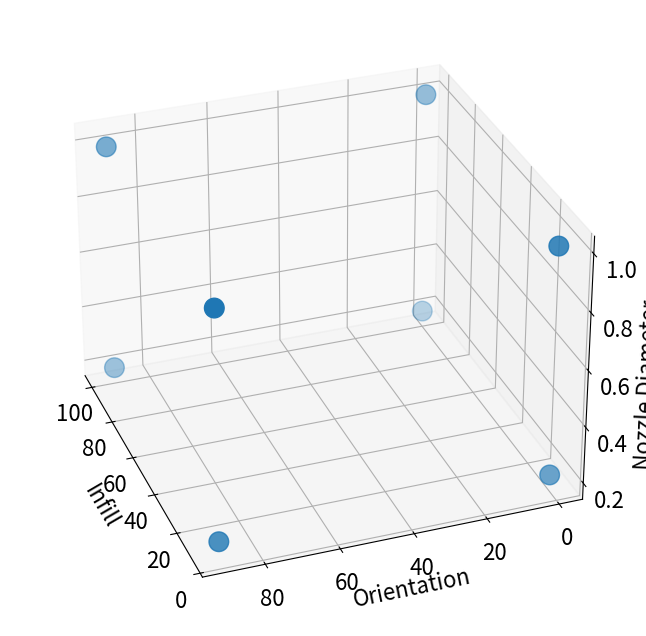
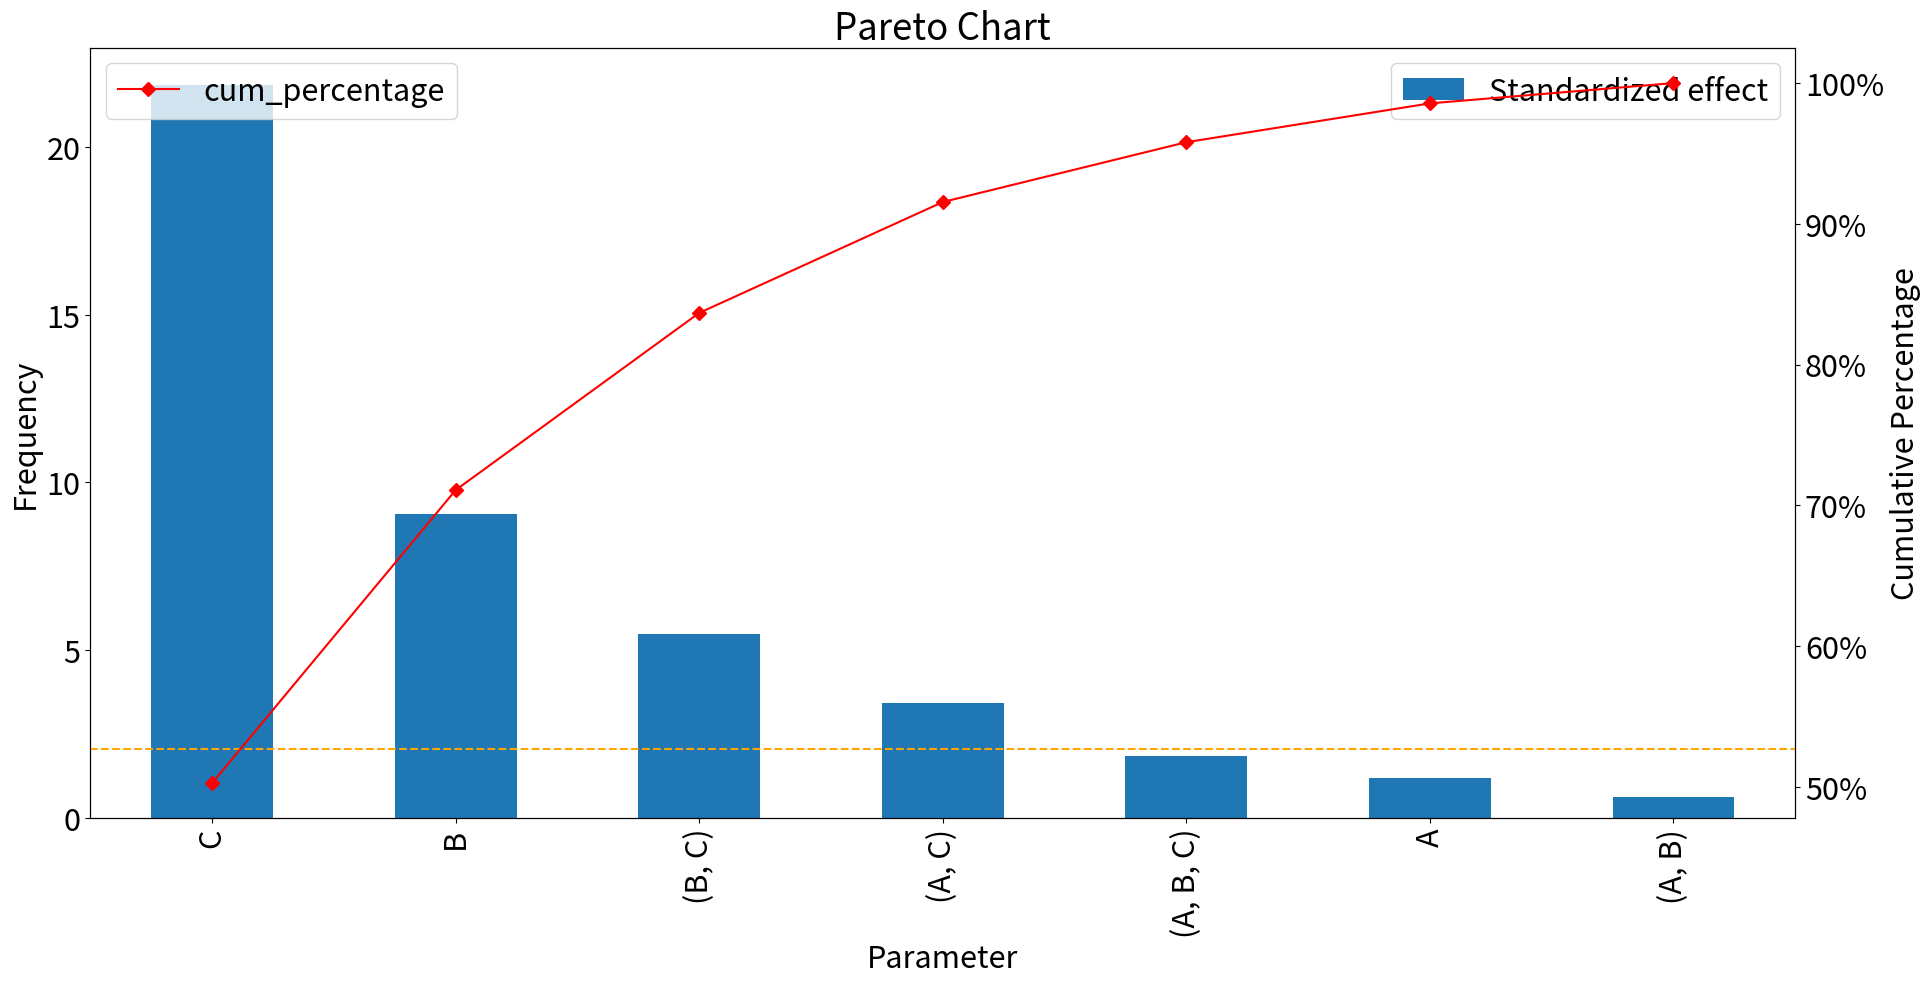
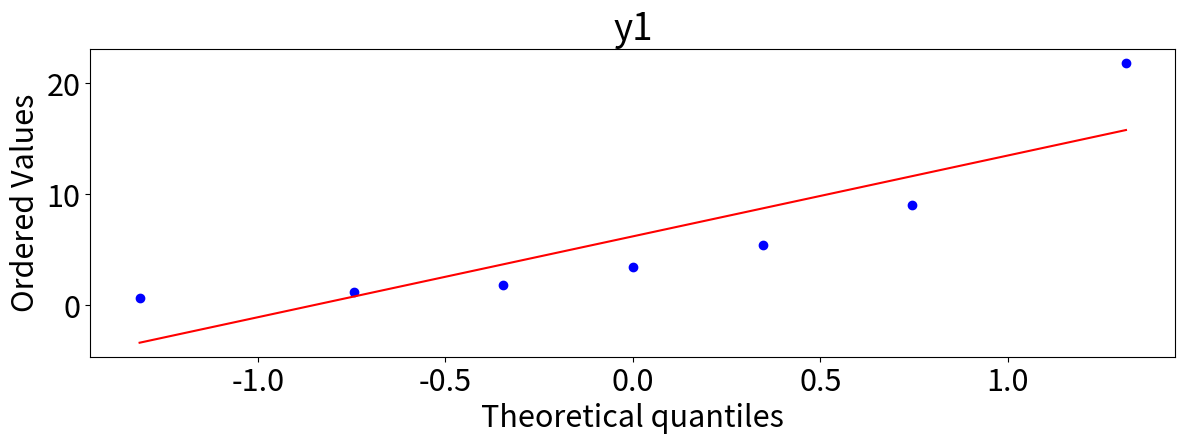

Python code for these plots, in order:
import pandas as pd
import numpy as np
from numpy.random import rand

inputs_labels = {'A' : 'Infill',
                 'B' : 'Orientation',
                 'C' : 'Nozzle Diameter'}

dat = [('A',5,100),
       ('B',0,90),
       ('C',0.2,1)]

inputs_df = pd.DataFrame(dat,columns=['index','low','high'])
inputs_df = inputs_df.set_index(['index'])
inputs_df['label'] = inputs_df.index.map( lambda z : inputs_labels[z] )

inputs_df

inputs_df['average'] = inputs_df.apply( lambda z : ( z['high'] + z['low'])/2 , axis=1)
inputs_df['span'] = inputs_df.apply( lambda z : ( z['high'] - z['low'])/2 , axis=1)

inputs_df['encoded_low'] = inputs_df.apply( lambda z : ( z['low']  - z['average'] )/( z['span'] ), axis=1)
inputs_df['encoded_high'] = inputs_df.apply( lambda z : ( z['high'] - z['average'] )/( z['span'] ), axis=1)

inputs_df = inputs_df.drop(['average','span'],axis=1)

inputs_df

import itertools
# we have four repetitions
encoded_inputs= list(itertools.product([-1,1],[-1,1],[-1,1]))
encoded_inputs

repetitions=4
y1= [8,26.2,14.8,44,16.6,28.2,14.8,42.2] 
y2= [9.2,33.6,15.2,44,12.4,24.4,15,43.2]
y3= [14.2,40,16,45,12.8,24.4,14.6,41.8]
y4= [10.6,28.8,15.2,43.8,14,23.2,20.8,41]
y=[8,26.2,14.8,44,16.6,28.2,14.8,42.2,9.2,33.6,15.2,44,12.4,24.4,15,43.2,14.2,40,16,45,12.8,24.4,14.6,41.8,10.6,28.8,15.2,43.8,14,23.2,20.8,41]

results=pd.DataFrame(encoded_inputs,columns=['A','B','C'])
results['y1']=y1
results['y2']=y2
results['y3']=y3
results['y4']=y4
results['ybar']= results.iloc[:, 3:7].mean(axis=1)
results 

real_experiment = results

var_labels = []
for var in ['A','B','C']:
    var_label = inputs_df.loc[var]['label']
    var_labels.append(var_label)
    real_experiment[var_label] = results.apply(
        lambda z : inputs_df.loc[var]['low'] if z[var]<0 else inputs_df.loc[var]['high'] , 
        axis=1)

print("The values of each real variable in the experiment:")
real_experiment[var_labels]

from mpl_toolkits.mplot3d import Axes3D
import matplotlib.pyplot as plt

plt.rcParams.update({'font.size': 16})
# plot
fig = plt.figure(figsize=(12, 8))
ax = fig.add_subplot(111, projection='3d')
ax.scatter3D(real_experiment.Infill,
             real_experiment.Orientation,
             real_experiment['Nozzle Diameter'],
           s=200)
ax.set_xlabel('Infill')
ax.set_ylabel('Orientation')
ax.set_zlabel('Nozzle Diameter');
ax.view_init(30, 160)
plt.show()

# Compute the mean effect of the factor on the response,
# conditioned on each variable
labels = ['A','B','C']

main_effects = {}
rep=4
for j in range(0,rep):
    index=j+1
    for key in labels:
        effects = results.groupby(key)['y'+str(index)].mean()
        main_effects[j,key] = sum( [i*effects[i] for i in [-1,1]])
        
print('Main effects')    
print(main_effects)

average_main_effects = {}

print('Average main effects')
for key in labels:
        average_effects = results.groupby(key)['ybar'].mean()
        average_main_effects[key] = sum( [i*average_effects[i] for i in [-1,1]])
print(average_main_effects)

import itertools

twoway_labels = list(itertools.combinations(labels, 2))


twoway_effects = {}
for key in twoway_labels:
    
    effects = results.groupby([key[0],key[1]])['ybar'].mean()
    
    twoway_effects[key] = sum([ i*j*effects[i][j]/2 for i in [-1,1] for j in [-1,1] ])
twoway_effects

import itertools

threeway_labels = list(itertools.combinations(labels, 3))

threeway_effects = {}
for key in threeway_labels:
    
    effects = results.groupby([key[0],key[1],key[2]])['ybar'].mean()
    
    threeway_effects[key] = sum([ i*j*k*effects[i][j][k]/4 for i in [-1,1] for j in [-1,1] for k in [-1,1] ])

threeway_effects

effects=[] #pd.DataFrame({})
indexes=[]
for i,k in enumerate(average_main_effects.keys()):
    effects.append(abs(average_main_effects[k]))
    indexes.append(k)
for i,k in enumerate(twoway_effects.keys()):
    effects.append(abs(twoway_effects[k]))
    indexes.append(k)
for i,k in enumerate(threeway_effects.keys()):
    effects.append(abs(threeway_effects[k]))
    indexes.append(k)    
    
effects_df=pd.DataFrame({"Standardized effect":effects})

# reset the indexes
effects_df.index=indexes
# Sort values in descending order
effects_df = effects_df.sort_values(by='Standardized effect', ascending=False)
# Add cumulative percentage column
effects_df["cum_percentage"] = round(effects_df["Standardized effect"].cumsum()/effects_df["Standardized effect"].sum()*100,2)

# Display data frame
effects_df

import matplotlib.pyplot as plt
from matplotlib.ticker import PercentFormatter
plt.rcParams.update({'font.size': 22})
# Set figure and axis
fig, ax = plt.subplots(figsize=(22,10))

# Plot bars (i.e. frequencies)
ax.set_title("Pareto Chart")
ax.set_xlabel("Parameter")
ax.set_ylabel("Frequency");
effects_df.plot.bar(y='Standardized effect', ax=ax)
ax.axhline(2.06, color="orange", linestyle="dashed")

# Second y axis (i.e. cumulative percentage)
ax2 = ax.twinx()
#ax2.plot(effects_df.index, effects_df["cum_percentage"], color="red", marker="D", ms=7)
effects_df.plot(y="cum_percentage", color="red", marker="D", ms=7, ax=ax2)
ax2.yaxis.set_major_formatter(PercentFormatter())
ax2.set_ylabel("Cumulative Percentage");

from matplotlib.pyplot import *
import scipy.stats as stats
fig = figure(figsize=(14,4))
ax1 = fig.add_subplot(111)
#ax2 = fig.add_subplot(132)
#ax3 = fig.add_subplot(133)

stats.probplot(effects_df["Standardized effect"], dist="norm", plot=ax1)
ax1.set_title('y1')

#stats.probplot(y2, dist="norm", plot=ax2)
#ax2.set_title('y2')

#stats.probplot(y3, dist="norm", plot=ax3)
#ax3.set_title('y3')

s = "yhat = "

s += "%0.3f "%(results['ybar'].mean())

for i,k in enumerate(average_main_effects.keys()):
    if(average_main_effects[k]<0):
        s += "%0.3f %s "%( average_main_effects[k]/2.0, k )
    else:
        s += "+ %0.3f %s "%( average_main_effects[k]/2.0, k )

for i,k in enumerate(twoway_effects.keys()):
    if(twoway_effects[k]<0):
        s += " %0.3f %s %s"%( twoway_effects[k]/2.0, k[0],k[1])
    else:
        s += "+ %0.3f %s %s"%( twoway_effects[k]/2.0, k[0],k[1])

for i,k in enumerate(threeway_effects.keys()):
    if(threeway_effects[k]<0):
        s += " %0.3f %s %s %s"%( threeway_effects[k]/2.0, k[0],k[1], k[2])
    else:
        s += "+ %0.3f %s %s %s"%( threeway_effects[k]/2.0, k[0],k[1], k[2])


print(s)

sigmasquared = 0.0050
k = len(inputs_df.index)
Vmean = (sigmasquared)/(2**k)
Veffect = (4*sigmasquared)/(2**k)
print("Variance in mean: %0.6f"%(Vmean))
print("Variance in effects: %0.6f"%(Veffect))

sigmasquared = 0.0050
r=4
k = len(inputs_df.index)
Vmean = (sigmasquared)/(r*2**k)
Veffect = (4*sigmasquared)/(r*2**k)
print("Variance in mean: %0.6f"%(Vmean))
print("Variance in effects: %0.6f"%(Veffect))

print(np.sqrt(Vmean))
print(np.sqrt(Veffect))

unc_a_0 = np.sqrt(Vmean)
print(unc_a_0)